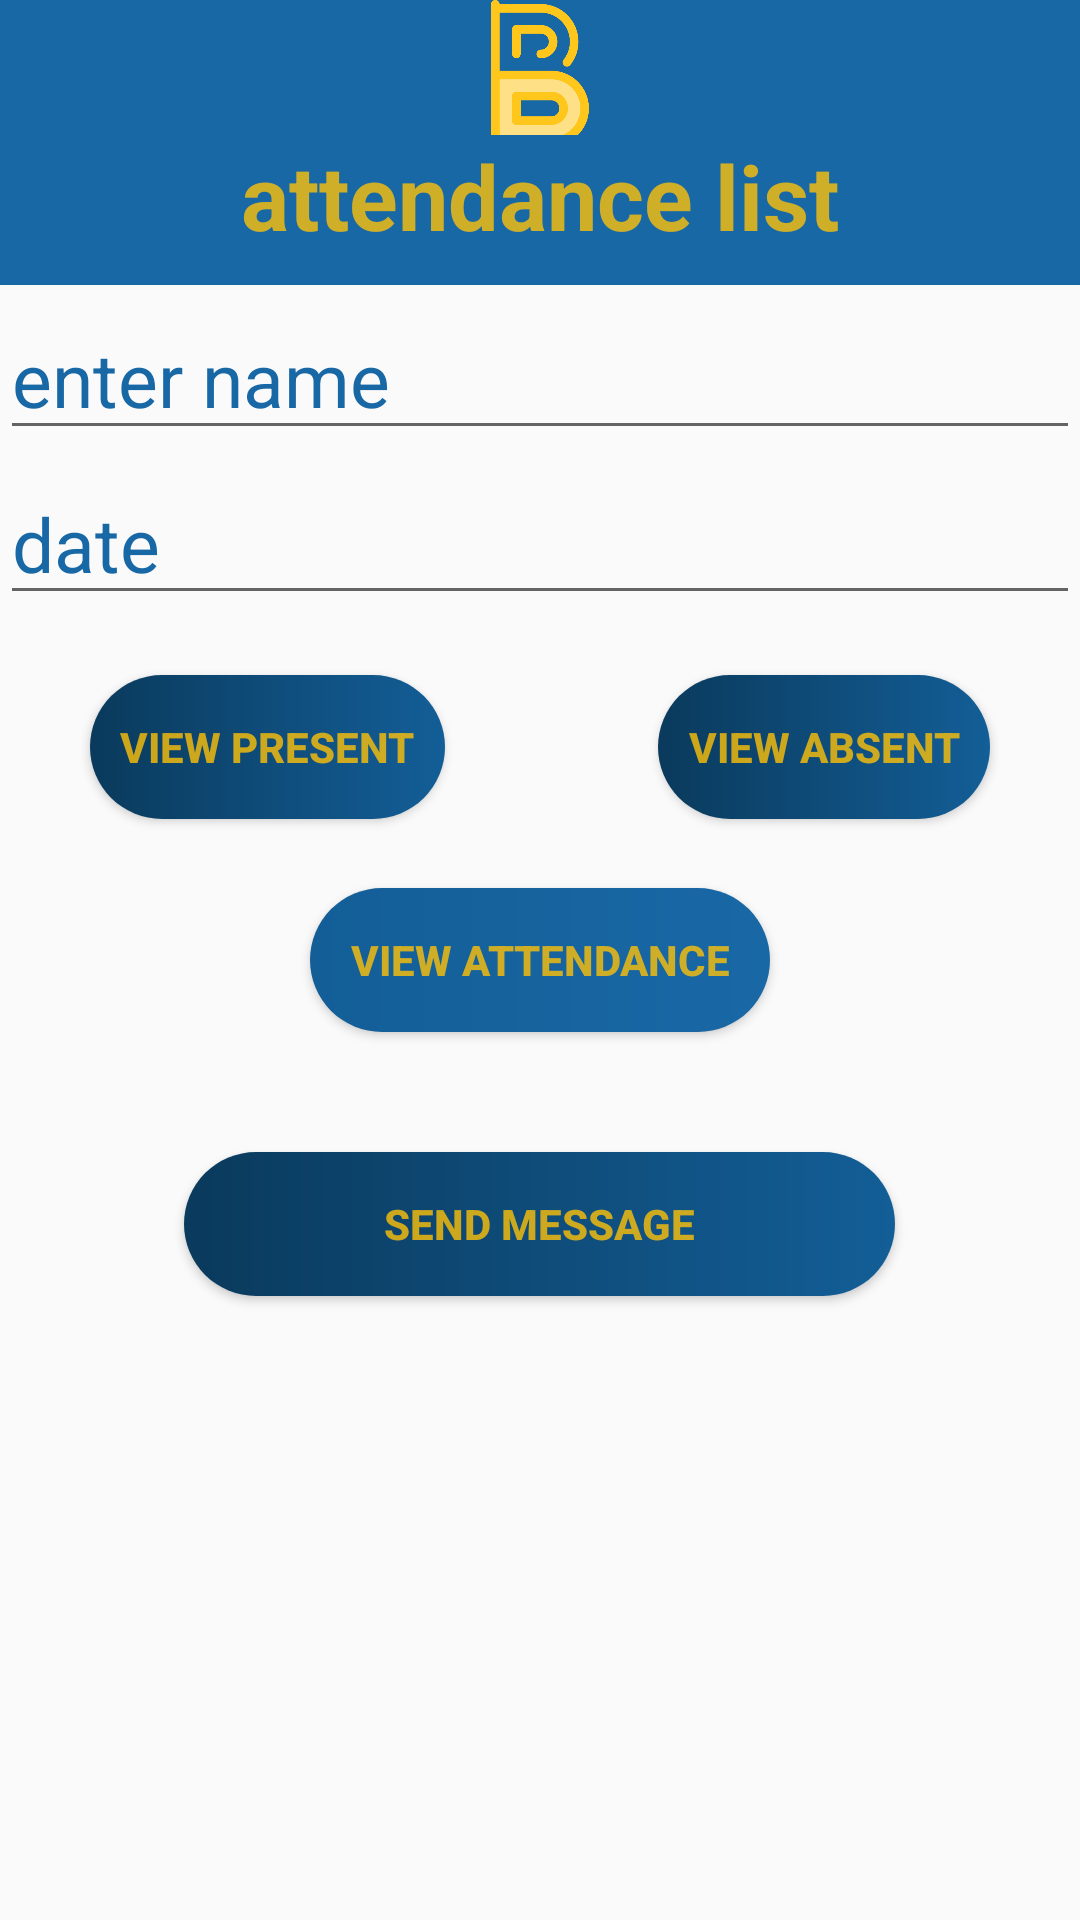

Write the Android layout XML for this screen, with the resource values it uses.
<!-- AndroidManifest.xml: application theme AppTheme -->
<!-- res/layout/activity_view_batches.xml -->
<?xml version="1.0" encoding="utf-8"?>
<RelativeLayout xmlns:android="http://schemas.android.com/apk/res/android"
    xmlns:app="http://schemas.android.com/apk/res-auto"
    xmlns:tools="http://schemas.android.com/tools"
    android:layout_width="match_parent"
    android:layout_height="match_parent"

    tools:context=".bathes_add.view_batches">
    <ImageView
        android:layout_width="450dp"
        android:layout_height="50dp"
        android:src="@drawable/letterb"
        android:background="@color/colorPrimaryDark"
        />
    <TextView
        android:id="@+id/textView2"
        android:layout_width="450dp"
        android:layout_height="50dp"
        android:layout_marginTop="45sp"
        android:background="@color/colorPrimaryDark"
        android:textColor="@color/colorAccent"
        android:textStyle="bold"
        android:text="attendance list"
        android:textAlignment="center"
        android:textSize="30dp"/>

    <EditText
        android:id="@+id/username"
        android:layout_width="match_parent"
        android:layout_height="50dp"
        android:layout_below="@id/textView2"
        android:layout_marginTop="5dp"
        android:hint="enter name"
        android:inputType="text"
        android:textColorHint="@color/colorPrimaryDark"
        android:textSize="25sp" />

    <EditText
        android:id="@+id/newdate"
        android:layout_width="match_parent"
        android:layout_height="50sp"
        android:layout_below="@+id/textView2"
       android:layout_marginTop="60dp"
        android:hint="date"
        android:inputType="date"
        android:textColorHint="@color/colorPrimaryDark"
        android:textSize="25sp" />

    <Button
        android:id="@+id/Viewab"
        android:layout_width="wrap_content"
        android:layout_height="wrap_content"
        android:layout_below="@id/textView2"
        android:layout_marginTop="130dp"
        android:layout_alignParentRight="true"
        android:layout_marginRight="30dp"
        android:background="@drawable/custom_button"
        android:text="   view absent   "
        android:textColor="@color/colorAccent"
        android:textStyle="bold" />

    <Button
        android:id="@+id/Via"
        android:layout_width="wrap_content"
        android:layout_height="wrap_content"
      android:layout_centerInParent="true"
        android:background="@drawable/custom_background"
        android:text="    view attendance    "
        android:textColor="@color/colorAccent"
        android:textStyle="bold" />

    <Button
        android:id="@+id/Viewp"
        android:layout_width="wrap_content"
        android:layout_height="wrap_content"
      android:layout_below="@id/textView2"
        android:layout_marginTop="130dp"
        android:layout_alignParentLeft="true"
        android:layout_marginLeft="30dp"
        android:background="@drawable/custom_button"
        android:text="   view present   "
        android:textColor="@color/colorAccent"
        android:textStyle="bold" />

    <Button
        android:id="@+id/tosendmsg"
        android:layout_width="wrap_content"
        android:layout_height="wrap_content"
        android:layout_centerInParent="true"
        android:layout_below="@+id/Via"
        android:layout_marginTop="40dp"
        android:background="@drawable/custom_button"
        android:text="                    send message                    "
        android:textColor="@color/colorAccent"
        android:textStyle="bold" />


</RelativeLayout>
<!-- resources referenced by this layout -->
<resources>
  <color name="colorAccent">#CBFFC107</color>
  <color name="colorPrimaryDark">#1968A6</color>
  <!-- drawable custom_background (drawable) -->
  <?xml version="1.0" encoding="utf-8"?>
  <shape xmlns:android="http://schemas.android.com/apk/res/android">
      <gradient android:startColor="@color/colour2"
          android:endColor="@color/colorPrimary"
  
      android:type="linear"/>
      <corners android:radius="50dp"/>
  </shape>
  <!-- drawable custom_button (drawable) -->
  <?xml version="1.0" encoding="utf-8"?>
  <shape xmlns:android="http://schemas.android.com/apk/res/android"
      android:shape="rectangle">
      <gradient android:startColor="@color/colourmore"
          android:endColor="@color/colour2"
          android:type="linear"/>
      <corners android:radius="40dp"/>
  
  </shape>
  <!-- drawable letterb: png bitmap (drawable, 11783 bytes) -->
  <style name="AppTheme" parent="Theme.AppCompat.Light.NoActionBar">
          
          <item name="colorPrimary">@color/colorPrimary</item>
          <item name="colorPrimaryDark">@color/colorPrimaryDark</item>
          <item name="colorAccent">@color/colorAccent</item>
      </style>
  <color name="colour2">#135E97</color>
  <color name="colorPrimary">#1968A6</color>
  <color name="colourmore">#FF0A3A5C</color>
</resources>
